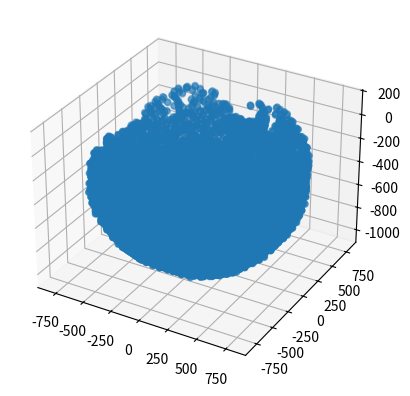

Reproduce this figure in Python.
import numpy as np
import math
import matplotlib.pyplot as plt
from mpl_toolkits.mplot3d import Axes3D

def forward_kinematics(q):
        r1 = -173/2
        r2 = -115/2
        
        A01 = [[1, 0, 0, 0], [0, 1, 0, 0], [0, 0, 1, r1], [0, 0, 0, 1]]
        A12 = [[math.cos(math.radians(q[0])), 0, math.sin(math.radians(q[0])), 0], [0, 1, 0, 0], [-math.sin(math.radians(q[0])), 0, math.cos(math.radians(q[0])), 0], [0, 0, 0, 1]]
        A23 = [[1, 0, 0, 0], [0, math.cos(math.radians(q[1])), -math.sin(math.radians(q[1])), 0], [0, math.sin(math.radians(q[1])), math.cos(math.radians(q[1])), 0], [0, 0, 0, 1]]
        A34 = [[1, 0, 0, 0], [0, 1, 0, 0], [0, 0, 1, r1], [0, 0, 0, 1]]
        T04 = np.dot(np.dot(np.dot(A01, A12), A23), A34)

        A45 = [[1, 0, 0, 0], [0, 1, 0, 0], [0, 0, 1, r1], [0, 0, 0, 1]]
        T05 = np.dot(T04, A45)
        A56 = [[math.cos(math.radians(q[2])), 0, math.sin(math.radians(q[2])), 0], [0, 1, 0, 0], [-math.sin(math.radians(q[2])), 0, math.cos(math.radians(q[2])), 0], [0, 0, 0, 1]]
        A67 = [[1, 0, 0, 0], [0, math.cos(math.radians(q[3])), -math.sin(math.radians(q[3])), 0], [0, math.sin(math.radians(q[3])), math.cos(math.radians(q[3])), 0], [0, 0, 0, 1]]
        A78 = [[1, 0, 0, 0], [0, 1, 0, 0], [0, 0, 1, r1], [0, 0, 0, 1]]
        T08 = np.dot(np.dot(np.dot(np.dot(T04, A45), A56), A67), A78)      
        
        A89 = [[1, 0, 0, 0], [0, 1, 0, 0], [0, 0, 1, r2], [0, 0, 0, 1]]
        T09 = np.dot(T08, A89)
        A910 = [[math.cos(math.radians(q[4])), 0, math.sin(math.radians(q[4])), 0], [0, 1, 0, 0], [-math.sin(math.radians(q[4])), 0, math.cos(math.radians(q[4])), 0], [0, 0, 0, 1]]
        A1011 = [[1, 0, 0, 0], [0, math.cos(math.radians(q[5])), -math.sin(math.radians(q[5])), 0], [0, math.sin(math.radians(q[5])), math.cos(math.radians(q[5])), 0], [0, 0, 0, 1]]
        A1112 = [[1, 0, 0, 0], [0, 1, 0, 0], [0, 0, 1, r2], [0, 0, 0, 1]]
        T012 = np.dot(np.dot(np.dot(np.dot(T08, A89), A910), A1011), A1112)
       
        A1213 = [[1, 0, 0, 0], [0, 1, 0, 0], [0, 0, 1, r2], [0, 0, 0, 1]]
        T013 = np.dot(T012, A1213)
        A1314 = [[math.cos(math.radians(q[6])), 0, math.sin(math.radians(q[6])), 0], [0, 1, 0, 0], [-math.sin(math.radians(q[6])), 0, math.cos(math.radians(q[6])), 0], [0, 0, 0, 1]]
        A1415 = [[1, 0, 0, 0], [0, math.cos(math.radians(q[7])), -math.sin(math.radians(q[7])), 0], [0, math.sin(math.radians(q[7])), math.cos(math.radians(q[7])), 0], [0, 0, 0, 1]]
        A1516 = [[1, 0, 0, 0], [0, 1, 0, 0], [0, 0, 1, r2], [0, 0, 0, 1]]
        T016 = np.dot(np.dot(np.dot(np.dot(T012, A1213), A1314), A1415), A1516)

        A1617 = [[1, 0, 0, 0], [0, 1, 0, 0], [0, 0, 1, r2], [0, 0, 0, 1]]
        T017 = np.dot(T016, A1617)
        A1718 = [[math.cos(math.radians(q[8])), 0, math.sin(math.radians(q[8])), 0], [0, 1, 0, 0], [-math.sin(math.radians(q[8])), 0, math.cos(math.radians(q[8])), 0], [0, 0, 0, 1]]
        A1819 = [[1, 0, 0, 0], [0, math.cos(math.radians(q[9])), -math.sin(math.radians(q[9])), 0], [0, math.sin(math.radians(q[9])), math.cos(math.radians(q[9])), 0], [0, 0, 0, 1]]
        A1920 = [[1, 0, 0, 0], [0, 1, 0, 0], [0, 0, 1, r2], [0, 0, 0, 1]]
        T020 = np.dot(np.dot(np.dot(np.dot(T016, A1617), A1718), A1819), A1920)

        A2021 = [[1, 0, 0, 0], [0, 1, 0, 0], [0, 0, 1, r2], [0, 0, 0, 1]]
        T021 = np.dot(T020, A2021)
        A2122 = [[math.cos(math.radians(q[10])), 0, math.sin(math.radians(q[10])), 0], [0, 1, 0, 0], [-math.sin(math.radians(q[10])), 0, math.cos(math.radians(q[10])), 0], [0, 0, 0, 1]]
        A2223 = [[1, 0, 0, 0], [0, math.cos(math.radians(q[11])), -math.sin(math.radians(q[11])), 0], [0, math.sin(math.radians(q[11])), math.cos(math.radians(q[11])), 0], [0, 0, 0, 1]]
        A2324 = [[1, 0, 0, 0], [0, 1, 0, 0], [0, 0, 1, r2], [0, 0, 0, 1]]
        T024 = np.dot(np.dot(np.dot(np.dot(T020, A2021), A2122), A2223), A2324)

        #navyse small
        A20210 = [[1, 0, 0, 0], [0, 1, 0, 0], [0, 0, 1, r2], [0, 0, 0, 1]]
        T021 = np.dot(T024, A20210)
        A21220 = [[math.cos(math.radians(q[13])), 0, math.sin(math.radians(q[13])), 0], [0, 1, 0, 0], [-math.sin(math.radians(q[13])), 0, math.cos(math.radians(q[13])), 0], [0, 0, 0, 1]]
        A22230 = [[1, 0, 0, 0], [0, math.cos(math.radians(q[14])), -math.sin(math.radians(q[14])), 0], [0, math.sin(math.radians(q[14])), math.cos(math.radians(q[14])), 0], [0, 0, 0, 1]]
        A23240 = [[1, 0, 0, 0], [0, 1, 0, 0], [0, 0, 1, r2], [0, 0, 0, 1]]
        T0240 = np.dot(np.dot(np.dot(np.dot(T024, A20210), A21220), A22230), A23240)

        A2425 = [[1, 0, 0, 0], [0, 1, 0, 0], [0, 0, 1, 3*r2 + q[12]], [0, 0, 0, 1]]
        T025 = np.dot(T0240, A2425)
        #result = np.reshape(T025, -1)
        result = T025
        return result

def main(args=None):
    print("Workspace...")
    incrementRot = 40
    minRot = -20
    maxRot = 21
    incrementLin = 10
    i = 0
    q = np.zeros(15)
    x = []
    y = []
    z = []

    for q[0] in range(minRot,maxRot,incrementRot):
        for q[1] in range(minRot,maxRot,incrementRot):
             for q[2] in range(minRot,maxRot,incrementRot):
                  for q[3] in range(minRot,maxRot,incrementRot):
                    for q[4] in range(minRot,maxRot,incrementRot):
                            for q[5] in range(minRot,maxRot,incrementRot):
                                for q[6] in range(minRot,maxRot,incrementRot):
                                    for q[7] in range(minRot,maxRot,incrementRot):
                                        for q[8] in range(minRot,maxRot,incrementRot):
                                            for q[9] in range(minRot,maxRot,incrementRot):
                                                for q[10] in range(minRot,maxRot,incrementRot):
                                                    for q[11] in range(minRot,maxRot,incrementRot):
                                                        for q[13] in range(minRot,maxRot,incrementRot):
                                                            for q[14] in range(minRot,maxRot,incrementRot):
                                                                for q[12] in range(0,11,incrementLin):
                                                                    result = forward_kinematics(q)
                                                                    x.append(result[0][3])
                                                                    y.append(result[1][3])
                                                                    z.append(result[2][3])
                                                                    print(q)

    fig = plt.figure()
    ax = fig.add_subplot(111, projection='3d')
    ax.scatter(x, y, z)
    plt.show()

if __name__ == "__main__":
    main()